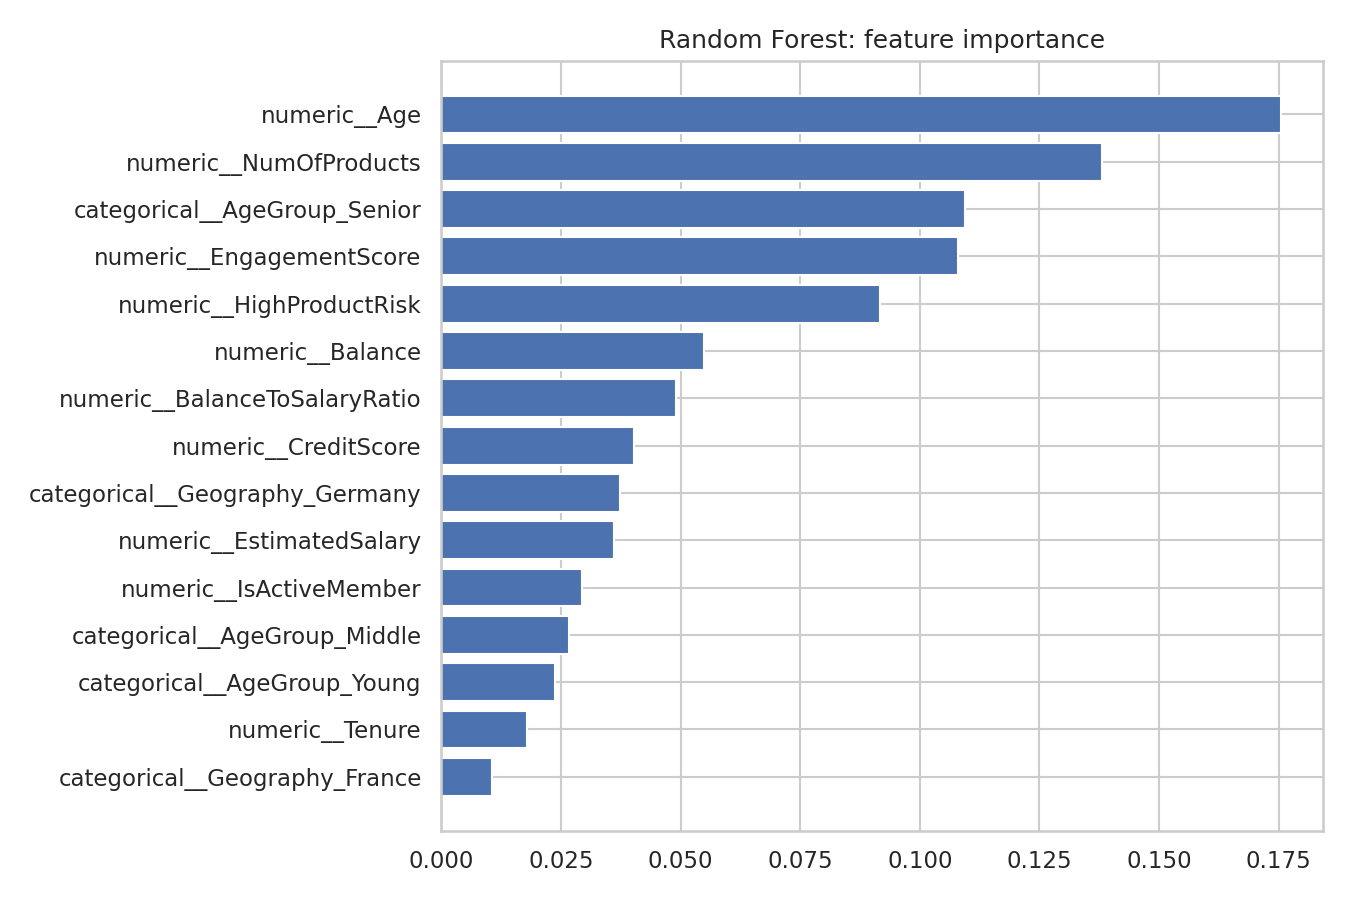

Data behind this chart, as committed beside it:
feature, importance
numeric__Age, 0.1755
numeric__NumOfProducts, 0.1381
categorical__AgeGroup_Senior, 0.1094
numeric__EngagementScore, 0.1079
numeric__HighProductRisk, 0.09168
numeric__Balance, 0.05482
numeric__BalanceToSalaryRatio, 0.04905
numeric__CreditScore, 0.04015
categorical__Geography_Germany, 0.03722
numeric__EstimatedSalary, 0.036
numeric__IsActiveMember, 0.02943
categorical__AgeGroup_Middle, 0.02657
categorical__AgeGroup_Young, 0.02375
numeric__Tenure, 0.01786
categorical__Geography_France, 0.0105
categorical__Gender_Female, 0.009679
categorical__Gender_Male, 0.009303
categorical__AgeGroup_Elderly, 0.008323
categorical__Geography_Spain, 0.00738
numeric__HasCrCard, 0.005526
categorical__TenureGroup_3-6 years, 0.004068
categorical__TenureGroup_0-3 years, 0.00364
categorical__TenureGroup_6-9 years, 0.003155
categorical__TenureGroup_9+ years, 0.0009463
